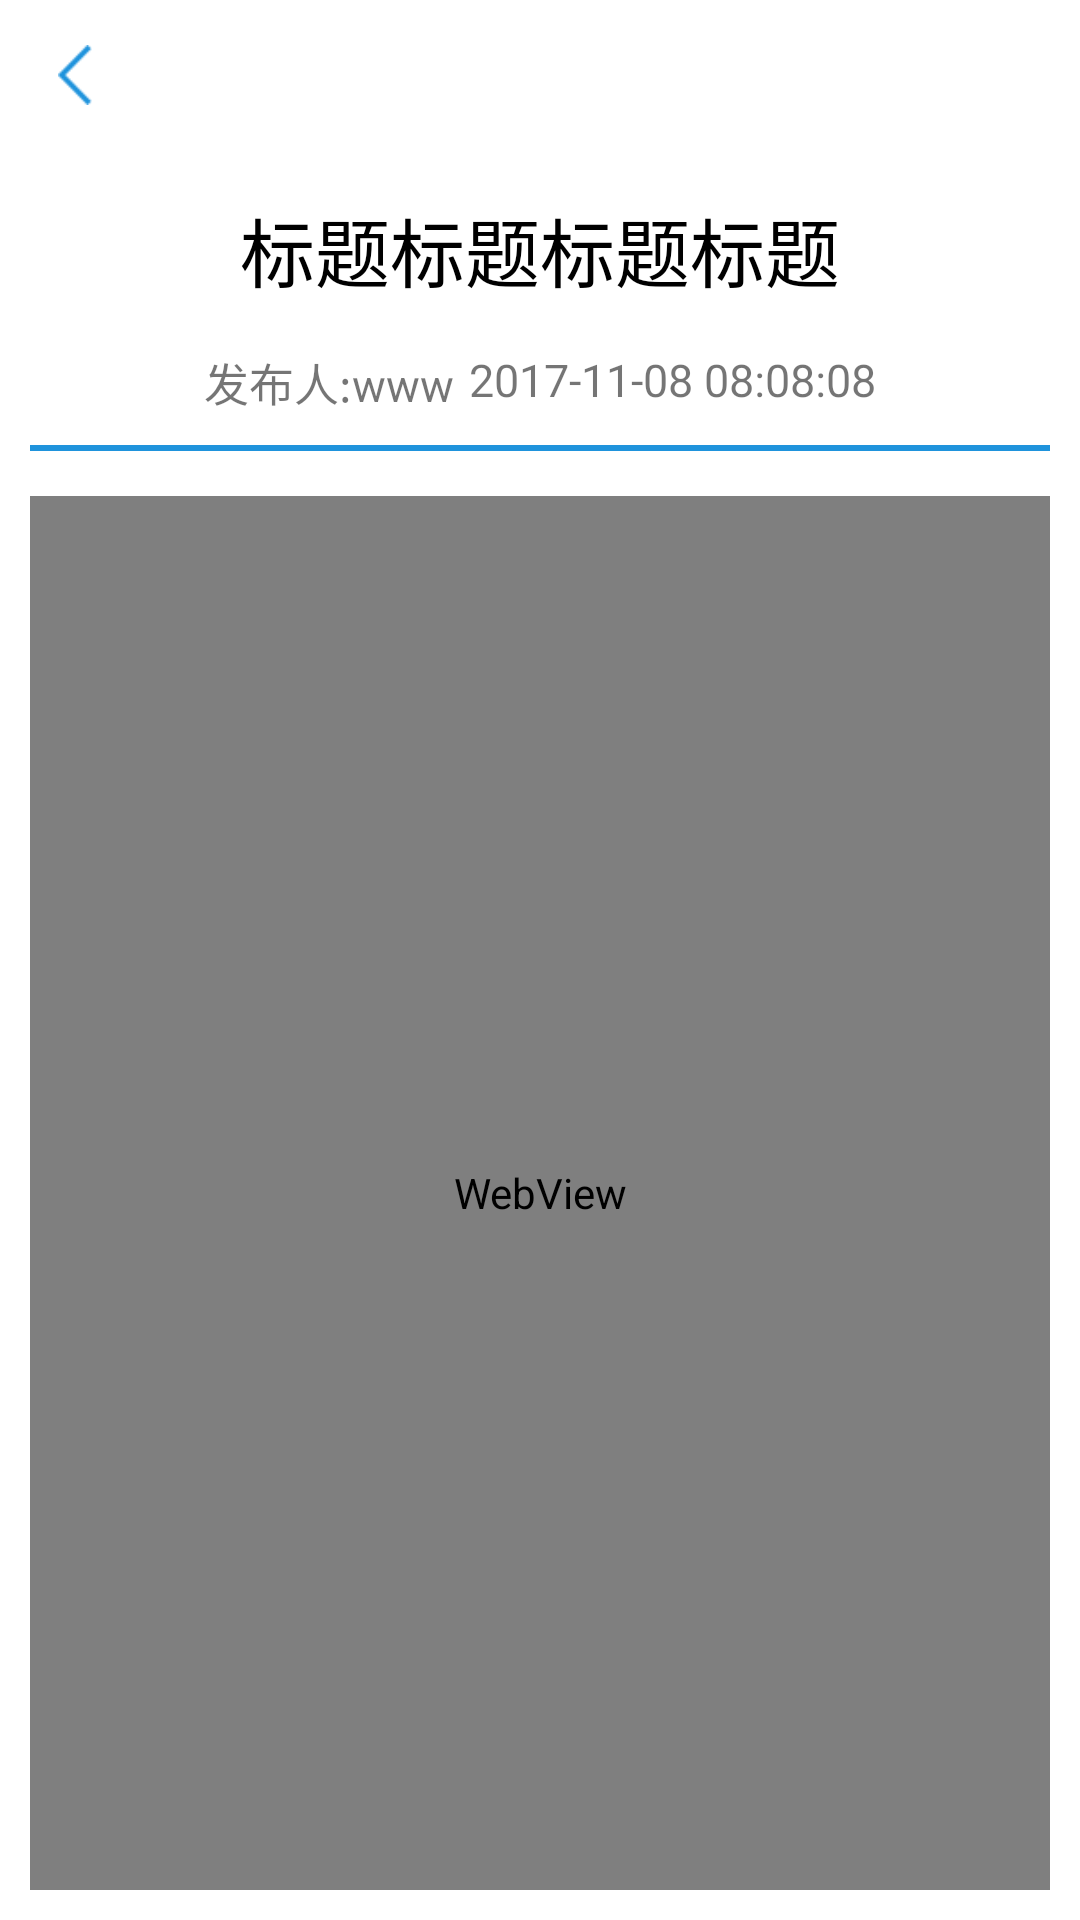

Produce the Android XML layout that renders to this screen, including the resource entries it uses.
<!-- AndroidManifest.xml: activity theme Theme.Design.Light.NoActionBar -->
<!-- res/layout/activity_yipi_xingzheng_webview.xml -->
<?xml version="1.0" encoding="utf-8"?>
<RelativeLayout
    xmlns:android="http://schemas.android.com/apk/res/android"
    xmlns:tools="http://schemas.android.com/tools"
    android:layout_width="match_parent"
    android:layout_height="match_parent">

    <include layout="@layout/layout_center_title" android:id="@+id/layout_top"/>

    <LinearLayout
        android:layout_width="match_parent"
        android:layout_height="match_parent"
        android:background="#ffffff"
        android:orientation="vertical"
        android:padding="10dp" android:layout_below="@+id/layout_top">

        <TextView
            android:id="@+id/tv_title"
            android:layout_width="wrap_content"
            android:layout_height="wrap_content"
            android:layout_gravity="center_horizontal"
            android:layout_marginTop="5dp"
            android:text="标题标题标题标题"
            android:textColor="@color/black_text_color"
            android:textSize="25sp" />

        <RelativeLayout
            android:layout_width="match_parent"
            android:layout_height="wrap_content"
            android:layout_marginTop="15dp"
            android:gravity="center">

            <TextView
                android:id="@+id/tv_username"
                android:layout_width="wrap_content"
                android:layout_height="wrap_content"
                android:layout_gravity="center_horizontal"
                android:text="发布人:www"
                android:textSize="15sp" />

            <TextView
                android:id="@+id/tv_time"
                android:layout_width="wrap_content"
                android:layout_height="wrap_content"
                android:layout_gravity="center_horizontal"
                android:layout_marginLeft="5dp"
                android:layout_toRightOf="@+id/tv_username"
                android:text="2017-11-08 08:08:08"
                android:textSize="15sp" />

        </RelativeLayout>

        <View
            android:layout_width="match_parent"
            android:layout_height="2dp"
            android:layout_marginTop="10dp"
            android:background="@color/title_color" />

        <WebView
            android:id="@+id/tv_content"
            android:layout_width="fill_parent"
            android:layout_height="match_parent"
            android:layout_marginTop="15dp" />
    </LinearLayout>

    <Button
        android:id="@+id/btn_fujian"
        android:layout_marginLeft="10dp"
        android:layout_marginRight="10dp"
        android:layout_marginBottom="10dp"
        android:text="查看正文" android:visibility="gone"
        android:textColor="@color/white_snow"
        android:background="@drawable/btnshape"
        android:layout_alignParentBottom="true"
        android:layout_width="match_parent"
        android:layout_height="wrap_content" />
</RelativeLayout>
<!-- res/layout/layout_center_title.xml (included above) -->
<?xml version="1.0" encoding="utf-8"?>
    <FrameLayout xmlns:android="http://schemas.android.com/apk/res/android"
        android:layout_width="fill_parent"
        android:layout_height="50dp"
        android:background="@color/title_text_color" >

        <TextView
            android:id="@+id/title_center"
            android:layout_width="fill_parent"
            android:layout_height="fill_parent"
            android:gravity="center"
            style="@style/titleTextSize18"
            android:textStyle="bold"
            android:textColor="@color/black_text_color" />

        <ImageView
            android:id="@+id/title_left"
            android:layout_width="50dp"
            android:layout_height="40dp"
            android:layout_gravity="left"
            android:gravity="center_vertical"
            android:clickable="true"
            android:layout_marginTop="5dp"
            android:src="@mipmap/icon_btn_back"
            android:padding="10dp" />

        <TextView
            android:id="@+id/right_tv"
            android:layout_width="60dp"
            android:layout_height="match_parent"
            android:layout_gravity="right"
            android:gravity="center"
            android:textColor="@color/black_text_color"
            android:textSize="18sp"
            android:visibility="gone" />

    </FrameLayout>
<!-- resources referenced by this layout -->
<resources>
  <color name="black_text_color">#ff000000</color>
  <color name="title_color">#ff048ade</color>
  <color name="title_text_color">#ffffffff</color>
  <color name="white_snow">#FFFFFF</color>
  <!-- drawable btnshape (drawable) -->
  <?xml version="1.0" encoding="utf-8"?>
  <selector xmlns:android="http://schemas.android.com/apk/res/android">
      <item android:state_pressed="true"><shape>
          <corners android:radius="0dp" />
          <solid android:color="@color/colorBG" />
          <stroke android:width="1dp" android:color="@color/title_color" />
      </shape></item>
      <item android:state_pressed="false"><shape>
          <corners android:radius="0dp" />
          <solid android:color="#00ADEF" />
          <stroke android:width="1dp" android:color="@color/title_color" />
      </shape></item>
  </selector>
  <!-- mipmap icon_btn_back: png bitmap (mipmap-xhdpi, 898181 bytes) -->
  <style name="titleTextSize18">
          <item name="android:textSize">18sp</item>
          <item name="android:textStyle">bold</item>
      </style>
  <color name="colorBG">#d96f5d</color>
</resources>
